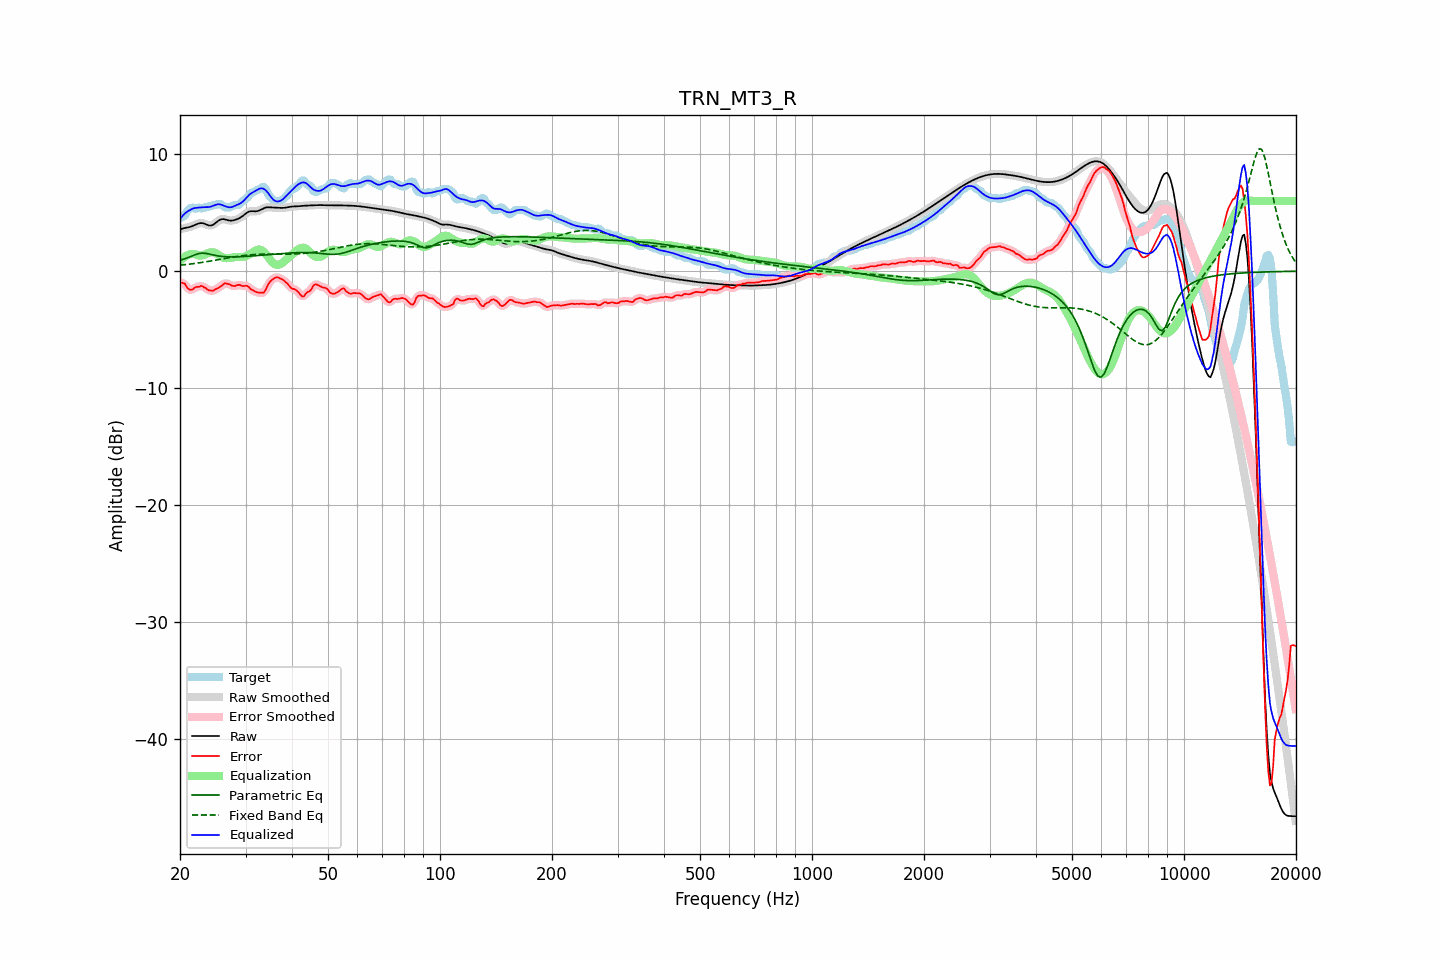

The table this chart was drawn from, first rows:
frequency, raw, error, smoothed, error_smoothed, equalization, parametric_eq, fixed_band_eq, equalized_raw, equalized_smoothed, target
20.00, 3.57, -0.98, 3.57, -0.96, 0.87, 0.93, 0.51, 4.44, 4.45, 4.55
20.20, 3.62, -0.98, 3.62, -0.98, 1.01, 0.98, 0.53, 4.63, 4.63, 4.60
20.40, 3.66, -1.02, 3.66, -1.04, 1.13, 1.02, 0.54, 4.80, 4.79, 4.68
20.61, 3.70, -1.06, 3.69, -1.13, 1.24, 1.06, 0.56, 4.93, 4.93, 4.76
20.81, 3.72, -1.31, 3.72, -1.29, 1.32, 1.11, 0.57, 5.04, 5.04, 5.03
21.02, 3.75, -1.48, 3.75, -1.45, 1.39, 1.16, 0.59, 5.14, 5.14, 5.23
21.23, 3.78, -1.58, 3.78, -1.58, 1.44, 1.22, 0.61, 5.22, 5.22, 5.36
21.44, 3.82, -1.59, 3.82, -1.59, 1.47, 1.28, 0.62, 5.29, 5.29, 5.41
21.66, 3.88, -1.55, 3.88, -1.53, 1.48, 1.33, 0.64, 5.35, 5.35, 5.43
21.87, 3.94, -1.42, 3.94, -1.44, 1.46, 1.39, 0.66, 5.39, 5.39, 5.36
22.09, 4.00, -1.35, 4.00, -1.38, 1.42, 1.44, 0.68, 5.42, 5.42, 5.35
22.31, 4.06, -1.33, 4.05, -1.32, 1.37, 1.48, 0.70, 5.43, 5.43, 5.39
22.54, 4.10, -1.34, 4.10, -1.29, 1.34, 1.51, 0.72, 5.44, 5.44, 5.44
22.76, 4.12, -1.25, 4.11, -1.29, 1.33, 1.53, 0.74, 5.45, 5.45, 5.36
22.99, 4.11, -1.29, 4.10, -1.30, 1.36, 1.54, 0.76, 5.47, 5.46, 5.40
23.22, 4.06, -1.38, 4.06, -1.36, 1.41, 1.54, 0.78, 5.47, 5.47, 5.45
23.45, 4.01, -1.44, 4.01, -1.46, 1.46, 1.53, 0.80, 5.48, 5.48, 5.45
23.69, 3.96, -1.55, 3.95, -1.55, 1.52, 1.50, 0.82, 5.48, 5.48, 5.51
23.92, 3.91, -1.64, 3.92, -1.62, 1.57, 1.47, 0.85, 5.49, 5.49, 5.55
24.16, 3.90, -1.65, 3.91, -1.67, 1.61, 1.44, 0.87, 5.51, 5.52, 5.55
24.40, 3.94, -1.68, 3.94, -1.66, 1.62, 1.41, 0.89, 5.56, 5.56, 5.62
24.65, 4.01, -1.64, 4.01, -1.62, 1.61, 1.38, 0.92, 5.61, 5.62, 5.65
24.89, 4.11, -1.54, 4.11, -1.57, 1.56, 1.35, 0.94, 5.67, 5.67, 5.65
25.14, 4.22, -1.49, 4.22, -1.49, 1.48, 1.32, 0.96, 5.70, 5.70, 5.71
25.39, 4.33, -1.41, 4.33, -1.41, 1.39, 1.30, 0.99, 5.73, 5.72, 5.75
25.65, 4.40, -1.33, 4.40, -1.33, 1.30, 1.28, 1.01, 5.71, 5.71, 5.74
25.91, 4.45, -1.23, 4.44, -1.21, 1.22, 1.26, 1.04, 5.67, 5.67, 5.67
26.16, 4.45, -1.11, 4.45, -1.11, 1.17, 1.25, 1.06, 5.62, 5.62, 5.57
26.43, 4.43, -1.02, 4.43, -1.06, 1.13, 1.24, 1.09, 5.56, 5.56, 5.45
26.69, 4.39, -1.06, 4.39, -1.04, 1.12, 1.23, 1.11, 5.51, 5.51, 5.45
26.96, 4.35, -1.10, 4.35, -1.09, 1.12, 1.23, 1.14, 5.47, 5.48, 5.45
27.23, 4.33, -1.13, 4.33, -1.15, 1.13, 1.22, 1.16, 5.46, 5.46, 5.46
27.50, 4.33, -1.22, 4.33, -1.21, 1.15, 1.22, 1.18, 5.48, 5.48, 5.55
27.77, 4.35, -1.26, 4.34, -1.25, 1.18, 1.22, 1.21, 5.52, 5.52, 5.60
28.05, 4.38, -1.27, 4.38, -1.26, 1.20, 1.22, 1.23, 5.58, 5.58, 5.65
28.33, 4.42, -1.23, 4.42, -1.22, 1.22, 1.23, 1.25, 5.64, 5.64, 5.65
28.62, 4.48, -1.17, 4.48, -1.19, 1.22, 1.23, 1.27, 5.70, 5.70, 5.65
28.90, 4.54, -1.16, 4.54, -1.18, 1.22, 1.24, 1.29, 5.76, 5.76, 5.70
29.19, 4.63, -1.22, 4.63, -1.21, 1.21, 1.24, 1.31, 5.84, 5.84, 5.84
29.48, 4.72, -1.27, 4.72, -1.24, 1.22, 1.25, 1.33, 5.94, 5.94, 5.99
29.78, 4.83, -1.26, 4.83, -1.25, 1.25, 1.26, 1.35, 6.08, 6.08, 6.09
30.08, 4.94, -1.24, 4.94, -1.25, 1.29, 1.27, 1.36, 6.23, 6.23, 6.18
30.38, 5.03, -1.26, 5.03, -1.30, 1.35, 1.27, 1.38, 6.39, 6.38, 6.30
30.68, 5.10, -1.38, 5.10, -1.39, 1.42, 1.28, 1.39, 6.53, 6.52, 6.48
30.99, 5.13, -1.54, 5.13, -1.50, 1.50, 1.29, 1.40, 6.63, 6.63, 6.67
31.30, 5.13, -1.60, 5.13, -1.61, 1.58, 1.30, 1.41, 6.71, 6.71, 6.73
31.61, 5.12, -1.68, 5.12, -1.69, 1.67, 1.31, 1.42, 6.79, 6.79, 6.80
31.93, 5.11, -1.76, 5.12, -1.75, 1.76, 1.33, 1.43, 6.87, 6.88, 6.87
32.24, 5.13, -1.80, 5.14, -1.80, 1.83, 1.34, 1.44, 6.96, 6.96, 6.94
32.57, 5.17, -1.83, 5.17, -1.83, 1.86, 1.35, 1.45, 7.03, 7.03, 7.00
32.89, 5.24, -1.84, 5.24, -1.86, 1.84, 1.36, 1.45, 7.08, 7.08, 7.07
33.22, 5.31, -1.84, 5.31, -1.86, 1.77, 1.37, 1.45, 7.08, 7.08, 7.15
33.55, 5.38, -1.84, 5.38, -1.80, 1.67, 1.38, 1.46, 7.05, 7.04, 7.22
33.89, 5.43, -1.67, 5.43, -1.63, 1.53, 1.39, 1.46, 6.96, 6.96, 7.10
34.23, 5.46, -1.37, 5.46, -1.38, 1.36, 1.41, 1.46, 6.82, 6.82, 6.83
34.57, 5.47, -1.08, 5.46, -1.12, 1.18, 1.42, 1.46, 6.65, 6.64, 6.55
34.92, 5.46, -0.90, 5.46, -0.91, 1.00, 1.43, 1.46, 6.46, 6.46, 6.36
35.27, 5.45, -0.78, 5.45, -0.76, 0.83, 1.44, 1.46, 6.27, 6.28, 6.22
35.62, 5.43, -0.65, 5.43, -0.65, 0.69, 1.45, 1.46, 6.12, 6.13, 6.08
35.97, 5.42, -0.57, 5.42, -0.57, 0.60, 1.47, 1.46, 6.02, 6.02, 5.99
... 635 more rows
